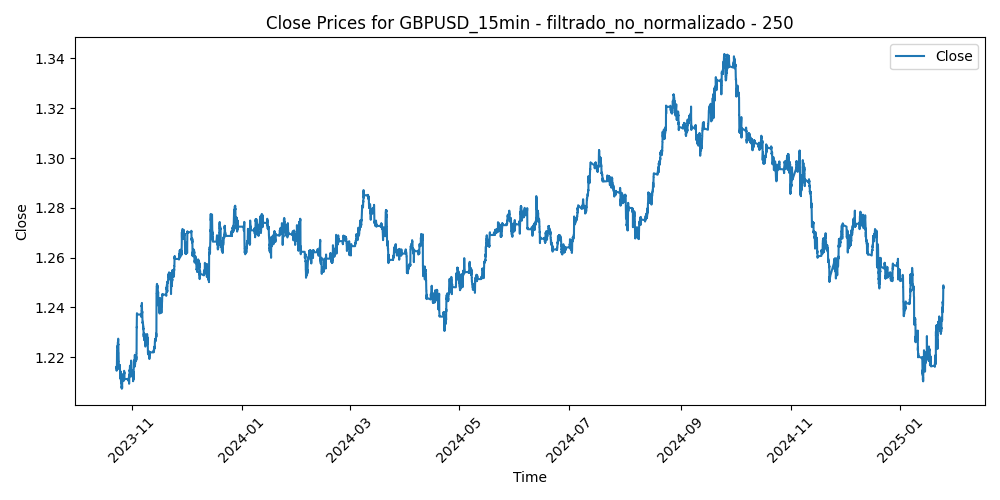

Source data for this figure (header and first rows):
Time, Close, Volume, diferencia_media_250
2023-10-23 11:30:00, 1.216, 920, -0.002083
2023-10-23 11:45:00, 1.216, 816, -0.002081
2023-10-23 12:00:00, 1.216, 783, -0.002277
2023-10-23 12:15:00, 1.216, 773, -0.002896
2023-10-23 12:30:00, 1.215, 750, -0.001968
2023-10-23 12:45:00, 1.215, 945, -0.0007454
2023-10-23 13:00:00, 1.215, 919, -0.0003741
2023-10-23 13:15:00, 1.215, 596, -0.0007306
2023-10-23 13:30:00, 1.216, 678, -0.001405
2023-10-23 13:45:00, 1.216, 738, -0.001339
2023-10-23 14:00:00, 1.216, 731, -0.002349
2023-10-23 14:15:00, 1.216, 760, -0.002708
2023-10-23 14:30:00, 1.216, 537, -0.002905
2023-10-23 14:45:00, 1.216, 667, -0.002794
2023-10-23 15:00:00, 1.216, 710, -0.001935
2023-10-23 15:15:00, 1.216, 980, -0.003291
2023-10-23 15:30:00, 1.216, 931, -0.002591
2023-10-23 15:45:00, 1.216, 773, -0.002193
2023-10-23 16:00:00, 1.216, 722, -0.002453
2023-10-23 16:15:00, 1.216, 861, -0.002055
2023-10-23 16:30:00, 1.216, 990, -0.000862
2023-10-23 16:45:00, 1.217, 1177, -0.003019
2023-10-23 17:00:00, 1.219, 1336, -0.005228
2023-10-23 17:15:00, 1.219, 1411, -0.006432
2023-10-23 17:30:00, 1.221, 1110, -0.006336
2023-10-23 17:45:00, 1.221, 1272, -0.006388
2023-10-23 18:00:00, 1.221, 962, -0.007416
2023-10-23 18:15:00, 1.221, 965, -0.007834
2023-10-23 18:30:00, 1.222, 797, -0.008777
2023-10-23 18:45:00, 1.222, 768, -0.008681
2023-10-23 19:00:00, 1.222, 654, -0.008323
2023-10-23 19:15:00, 1.222, 778, -0.008186
2023-10-23 19:30:00, 1.223, 815, -0.007682
2023-10-23 19:45:00, 1.223, 861, -0.008713
2023-10-23 20:00:00, 1.223, 863, -0.008503
2023-10-23 20:15:00, 1.223, 642, -0.00948
2023-10-23 20:30:00, 1.224, 524, -0.009924
2023-10-23 20:45:00, 1.224, 558, -0.009777
2023-10-23 21:00:00, 1.224, 474, -0.01031
2023-10-23 21:15:00, 1.224, 502, -0.01034
2023-10-23 21:30:00, 1.224, 438, -0.01033
2023-10-23 21:45:00, 1.224, 694, -0.01046
2023-10-23 22:00:00, 1.224, 698, -0.009668
2023-10-23 22:15:00, 1.224, 637, -0.008942
2023-10-23 22:30:00, 1.224, 527, -0.008916
2023-10-23 22:45:00, 1.224, 424, -0.009228
2023-10-23 23:00:00, 1.224, 343, -0.009477
2023-10-23 23:15:00, 1.224, 255, -0.009306
2023-10-23 23:30:00, 1.224, 301, -0.009454
2023-10-23 23:45:00, 1.224, 280, -0.009246
2023-10-24 00:00:00, 1.224, 72, -0.009102
2023-10-24 00:15:00, 1.224, 73, -0.008908
2023-10-24 00:30:00, 1.224, 189, -0.008894
2023-10-24 00:45:00, 1.224, 267, -0.00863
2023-10-24 01:00:00, 1.224, 92, -0.009301
2023-10-24 01:15:00, 1.224, 109, -0.009268
2023-10-24 01:30:00, 1.224, 134, -0.009414
2023-10-24 01:45:00, 1.224, 184, -0.009064
2023-10-24 02:00:00, 1.224, 180, -0.009027
2023-10-24 02:15:00, 1.224, 154, -0.00893
... 31,187 more rows
